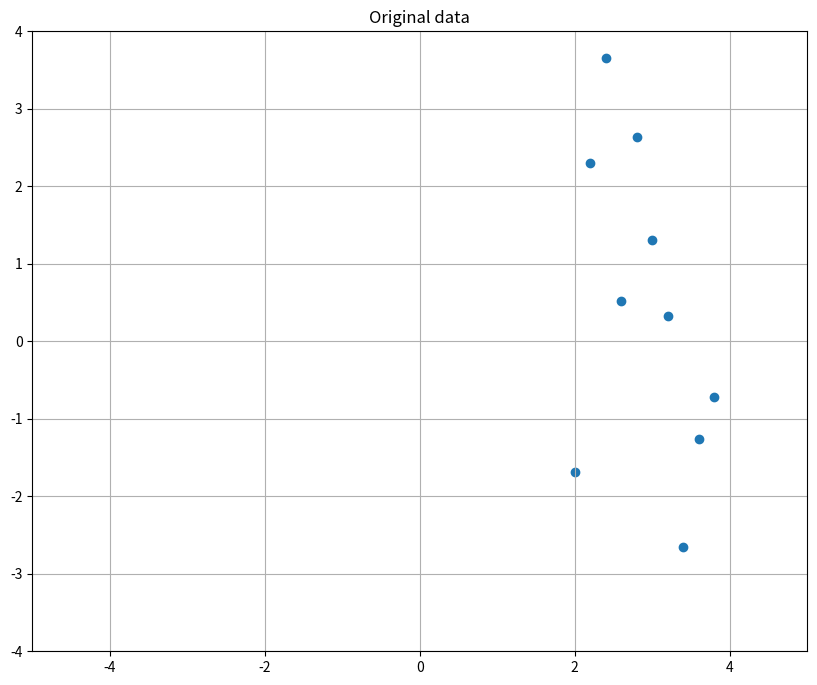
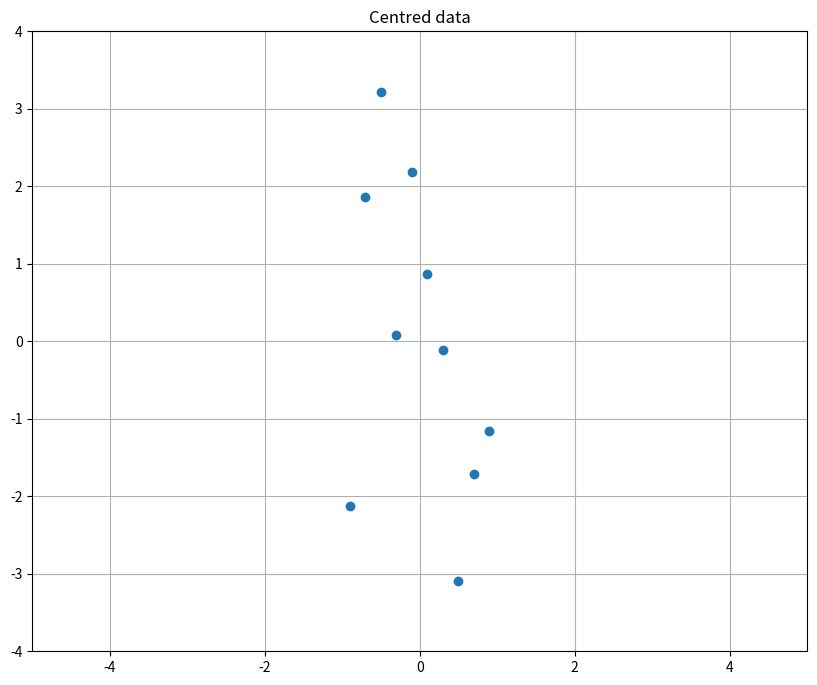
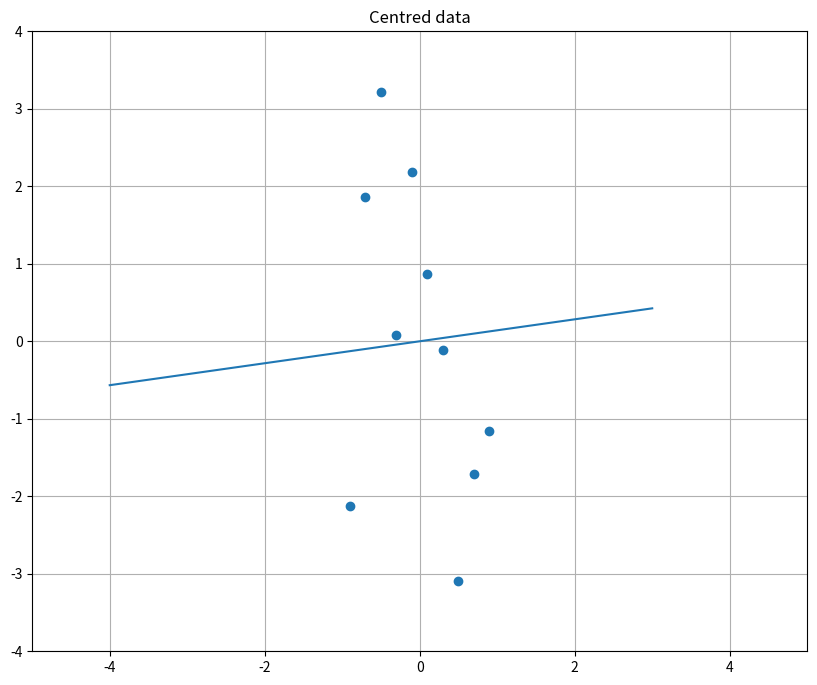
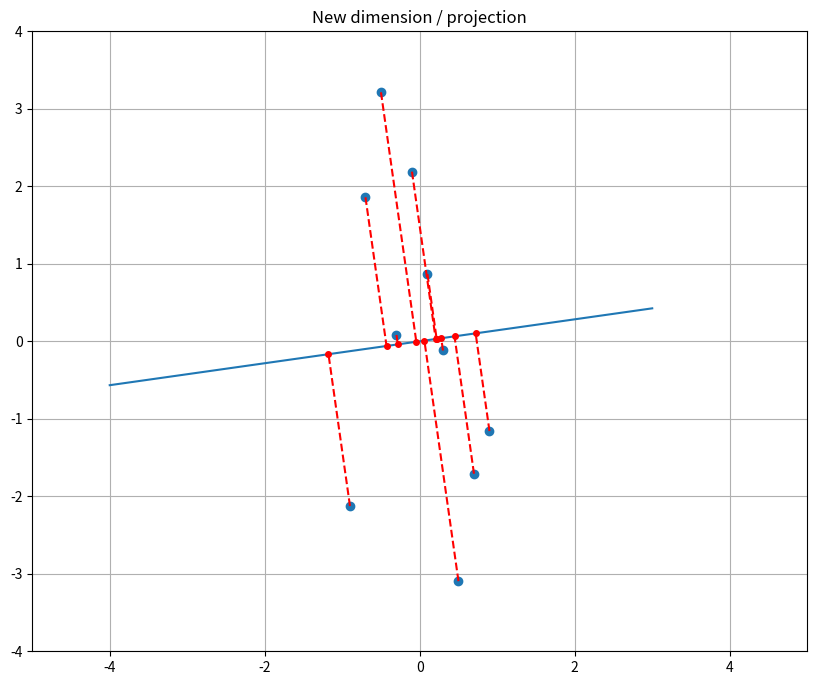

These charts were generated, in order, by the following Python code:
import math
from math import pi, sin

import matplotlib.pyplot as plt
import numpy as np


def corr_vars(start=-10, stop=10, step=0.5, mu=0, sigma=3, func=lambda x: x):
    x = np.arange(start, stop, step)

    e = np.random.normal(mu, sigma, x.size)

    y = np.zeros(x.size)

    for ind in range(x.size):
        y[ind] = func(x[ind]) + e[ind]

    return (x, y)

np.random.seed(100)

# (x1,x2) = corr_vars(start=2, stop=4, step=0.2, sigma=2, func=lambda x: 2*math.sin(x)+x*x)
(x1, x2) = corr_vars(start=2, stop=4, step=0.2, sigma=2, func=lambda x: 2 * math.sin(x))

A = np.column_stack((x1, x2))

A

f, ax = plt.subplots(figsize=(10, 10))
ax.scatter(A[:, 0], A[:, 1])
ax.set_title("Original data")
ax.set_aspect("equal")
ax.grid(True)

plt.xlim([-5, 5])
plt.ylim([-4, 4])

A = A - np.mean(A, axis=0)

A

f, ax = plt.subplots(figsize=(10, 10))
ax.scatter(A[:, 0], A[:, 1])
ax.set_title("Centred data")
ax.set_aspect("equal")
ax.grid(True)

plt.xlim([-5, 5])
plt.ylim([-4, 4])

evecs, eigenvalues, V = np.linalg.svd(A.T, full_matrices=False)

evecs

eigenvalues

x = []
y = []
for i in range(-4, 4):
    x.append(i)
    y.append(evecs[1, 1] * i / evecs[0, 1])

f, ax = plt.subplots(figsize=(10, 10))
ax.scatter(A[:, 0], A[:, 1])
ax.set_title("Centred data")
ax.set_aspect("equal")
ax.grid(True)

plt.xlim([-5, 5])
plt.ylim([-4, 4])
ax.plot(x, y, linestyle="-")

f, ax = plt.subplots(figsize=(10, 10))
ax.scatter(A[:, 0], A[:, 1])
ax.set_title("New dimension / projection")
ax.set_aspect("equal")
ax.grid(True)

plt.xlim([-5, 5])
plt.ylim([-4, 4])
ax.plot(x, y, linestyle="-")

p0 = [x[0], y[0]]
p1 = [x[len(x) - 1], y[len(x) - 1]]

a = np.array([[p1[0] - p0[0], p1[1] - p0[1]], [p0[1] - p1[1], p1[0] - p0[0]]])

for i in range(0, len(A)):
    q = A[i]

    b = -np.array(
        [
            -q[0] * (p1[0] - p0[0]) - q[1] * (p1[1] - p0[1]),
            -p0[1] * (p1[0] - p0[0]) + p0[0] * (p1[1] - p0[1]),
        ]
    )

    proj = np.linalg.solve(a, b)

    ax.plot(proj[0], proj[1], "bo", markersize=4, color="red")
    ax.plot((q[0], proj[0]), (q[1], proj[1]), linestyle="--", color="red")

